Run: headless pygame with SDL's dummy video driver; simulated clock (each Clock.tick advances the game by its frame time, no real sleeping); random seed 0; keys injected as events and as key.get_pressed() state; no mouse input.
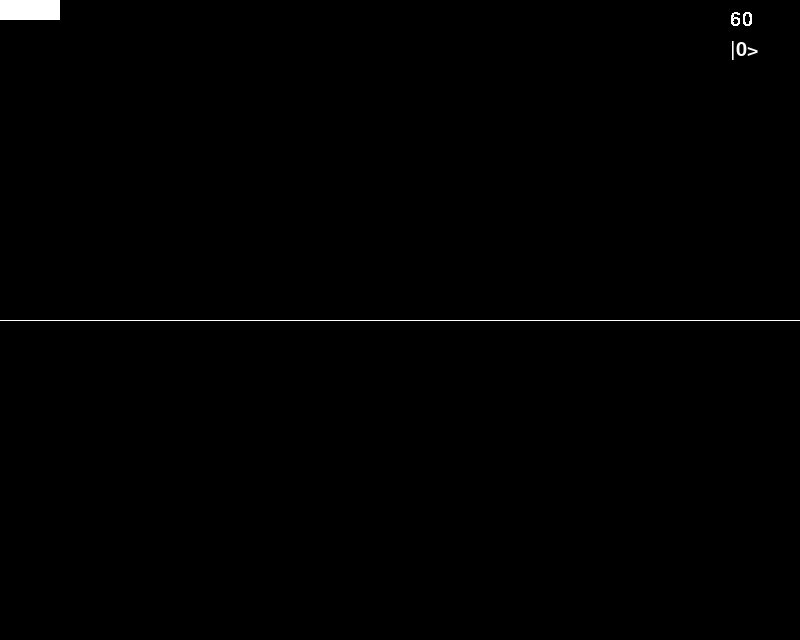
Frame 1 of 4 · flips 1–60 · no input
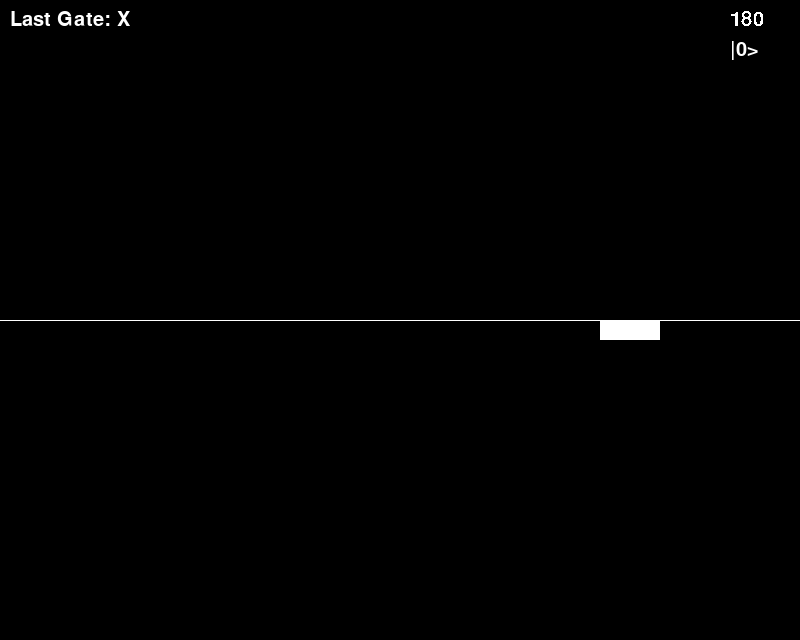
Frame 2 of 4 · flips 61–180 · tapped SPACE, RETURN · held RIGHT (→), D
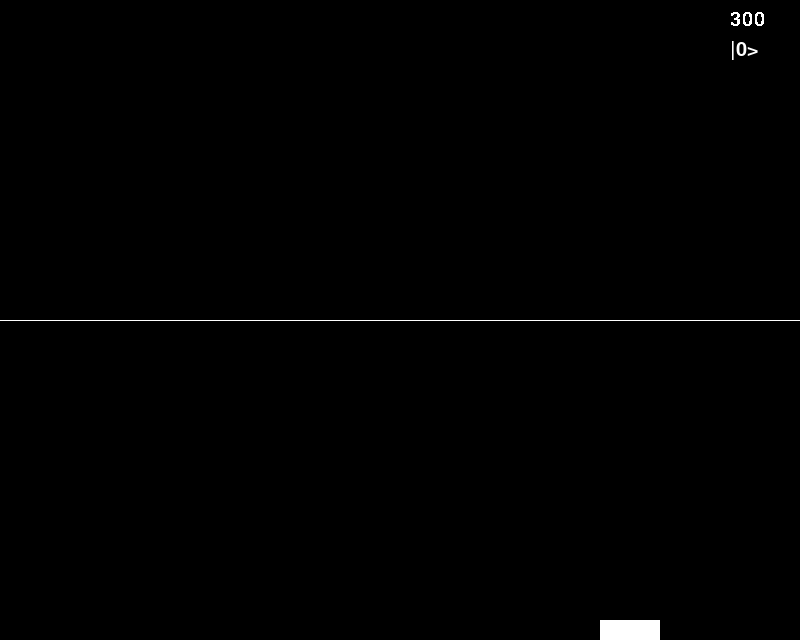
Frame 3 of 4 · flips 181–300 · held DOWN (↓), S
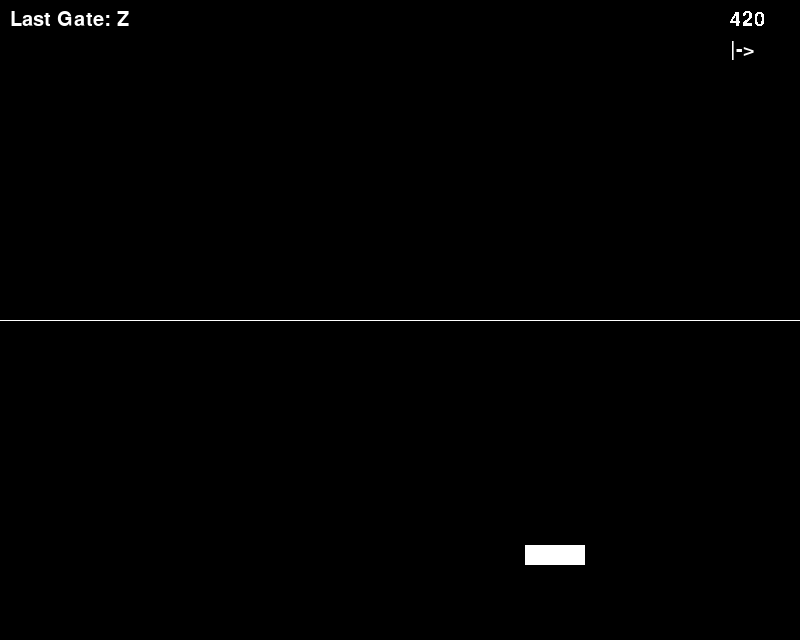
Frame 4 of 4 · flips 301–420 · held LEFT (←), A, UP (↑), W

The pygame program that drew these frames:

import pygame
import random

from pygame.locals import (
    K_UP,
    K_DOWN,
    K_LEFT,
    K_RIGHT,
    K_ESCAPE,
    K_SPACE,
    K_f,
    K_w,
    K_a,
    K_s,
    K_d,
    K_e,
    K_r,
    K_x,
    K_h,
    K_z,
)

SCREEN_WIDTH = 800
SCREEN_HEIGHT = 640

score = 0
quantum_mode = False
ship_state = "|0>"
last_gate_applied = ""
gate_display_timer = 0
GATE_DISPLAY_DURATION = 60

pygame.init()
screen = pygame.display.set_mode([SCREEN_WIDTH, SCREEN_HEIGHT])
score_font = pygame.font.SysFont('Comic Sans MS', 30)

ship = pygame.sprite.Sprite()
ship.surf = pygame.Surface((60, 20))
ship.surf.fill((255, 255, 255))
ship.rect = ship.surf.get_rect()

ship_copy = None

class Bullet(pygame.sprite.Sprite):
    def __init__(self, x, y):
        super(Bullet, self).__init__()
        self.surf = pygame.Surface((10, 5))
        self.surf.fill((0, 255, 0))
        self.rect = self.surf.get_rect(center=(x, y))

    def update(self):
        self.rect.move_ip(10, 0)
        if self.rect.left > SCREEN_WIDTH:
            self.kill()

def updateShip(pressed_keys):
    if not quantum_mode:
        if pressed_keys[K_UP] or pressed_keys[K_w]:
            if ship.rect.top > 0 and (ship.rect.top > SCREEN_HEIGHT // 2 or ship.rect.bottom <= SCREEN_HEIGHT // 2):
                ship.rect.move_ip(0, -5)
        if pressed_keys[K_DOWN] or pressed_keys[K_s]:
            if ship.rect.bottom < SCREEN_HEIGHT and (ship.rect.bottom < SCREEN_HEIGHT // 2 or ship.rect.top >= SCREEN_HEIGHT // 2):
                ship.rect.move_ip(0, 5)
        if pressed_keys[K_LEFT] or pressed_keys[K_a]:
            ship.rect.move_ip(-5, 0)
        if pressed_keys[K_RIGHT] or pressed_keys[K_d]:
            ship.rect.move_ip(5, 0)

        if ship.rect.left < 0:
            ship.rect.left = 0
        if ship.rect.right > SCREEN_WIDTH:
            ship.rect.right = SCREEN_WIDTH
        if ship.rect.top <= 0:
            ship.rect.top = 0
        if ship.rect.bottom >= SCREEN_HEIGHT:
            ship.rect.bottom = SCREEN_HEIGHT

def teleportShip():
    while True:
        new_x = random.randint(0, SCREEN_WIDTH - ship.rect.width)
        new_y = random.randint(0, SCREEN_HEIGHT - ship.rect.height)
        ship.rect.topleft = (new_x, new_y)
        if not pygame.sprite.spritecollideany(ship, enemies):
            break

def switchScreen():
    if not quantum_mode:
        if ship.rect.top < SCREEN_HEIGHT // 2:
            ship.rect.top += SCREEN_HEIGHT // 2
        else:
            ship.rect.top -= SCREEN_HEIGHT // 2

def getShipState():
    return ship_state

def applyHadamard():
    global ship_state, quantum_mode, ship_copy
    if ship_state == "|0>":
        ship_state = "|+>"
        quantum_mode = True
        ship_copy = pygame.sprite.Sprite()
        ship_copy.surf = pygame.Surface((60, 20))
        ship_copy.surf.fill((255, 255, 255))
        ship_copy.rect = ship.surf.get_rect()
        ship_copy.rect.topleft = (ship.rect.left, ship.rect.top + SCREEN_HEIGHT // 2)
        all_sprites.add(ship_copy)
    elif ship_state == "|1>":
        ship_state = "|->"
        quantum_mode = True
        ship_copy = pygame.sprite.Sprite()
        ship_copy.surf = pygame.Surface((60, 20))
        ship_copy.surf.fill((255, 255, 255))
        ship_copy.rect = ship.surf.get_rect()
        ship_copy.rect.topleft = (ship.rect.left, ship.rect.top - SCREEN_HEIGHT // 2)
        all_sprites.add(ship_copy)
    elif ship_state == "|+>":
        ship_state = "|0>"
        quantum_mode = False
        all_sprites.remove(ship_copy)
        ship_copy = None
    elif ship_state == "|->":
        ship_state = "|1>"
        quantum_mode = False
        all_sprites.remove(ship_copy)
        ship_copy = None

def moveEnemiesVertically(direction):
    for enemy in enemies:
        enemy.rect.move_ip(0, direction)
        if enemy.rect.top > SCREEN_HEIGHT:
            enemy.rect.bottom = 0
        elif enemy.rect.bottom < 0:
            enemy.rect.top = SCREEN_HEIGHT

def measureAndCollapse():
    global ship_state, quantum_mode, ship_copy
    if ship_state == "|+>":
        ship_state = "|0>"
        ship.rect.top -= SCREEN_HEIGHT // 2
    elif ship_state == "|->":
        ship_state = "|1>"
        ship.rect.top += SCREEN_HEIGHT // 2
    quantum_mode = False
    all_sprites.remove(ship_copy)
    ship_copy = None

def displayMessage(message):
    my_font = pygame.font.SysFont('Comic Sans MS', 48)
    text_surface = my_font.render(message, False, (255, 0, 0), (0, 0, 0))
    screen.blit(text_surface, (SCREEN_WIDTH // 3, SCREEN_HEIGHT // 3))
    pygame.display.flip()
    pygame.time.wait(2000)

def renderText(text, position, font, color=(255, 255, 255)):
    text_surface = font.render(text, True, color)
    screen.blit(text_surface, position)

CREATING_ENEMY_TIME_INTERVAL = 250
ADDENEMY = pygame.USEREVENT + 1
pygame.time.set_timer(ADDENEMY, CREATING_ENEMY_TIME_INTERVAL)

enemies = pygame.sprite.Group()
bullets = pygame.sprite.Group()
all_sprites = pygame.sprite.Group()
all_sprites.add(ship)

def createEnemy():
    enemy = pygame.sprite.Sprite()
    enemy.surf = pygame.Surface((20, 10))
    enemy.surf.fill((255, 0, 0))
    enemy_X = random.randint(SCREEN_WIDTH + 20, SCREEN_WIDTH + 100)
    enemy_Y = random.randint(0, SCREEN_HEIGHT)
    enemy.rect = enemy.surf.get_rect(center=(enemy_X, enemy_Y))
    enemy.speed = random.randint(5, 20)
    enemies.add(enemy)
    all_sprites.add(enemy)

def updateEnemies():
    for enemy in enemies:
        enemy.rect.move_ip(-enemy.speed, 0)
        if enemy.rect.right < 0:
            enemy.kill()

there_is_message = False
enemies_paused = False
pause_timer = 0

running = True
while running:
    for event in pygame.event.get():
        if event.type == pygame.QUIT:
            running = False
        elif event.type == ADDENEMY and not enemies_paused:
            createEnemy()
    screen.fill((0, 0, 0))

    pygame.draw.line(screen, (255, 255, 255), (0, SCREEN_HEIGHT // 2), (SCREEN_WIDTH, SCREEN_HEIGHT // 2))

    score += 1

    pressed_keys = pygame.key.get_pressed()
    if pressed_keys[K_ESCAPE]: running = False
    if not quantum_mode:
        updateShip(pressed_keys)
    else:
        if pressed_keys[K_UP]:
            moveEnemiesVertically(-5)
        if pressed_keys[K_DOWN]:
            moveEnemiesVertically(5)

    if pressed_keys[K_SPACE] or pressed_keys[K_e]:
        bullet = Bullet(ship.rect.right, ship.rect.centery)
        bullets.add(bullet)
        all_sprites.add(bullet)

    if pressed_keys[K_f] and not enemies_paused:
        enemies_paused = True
        pause_timer = 60 

    if enemies_paused:
        pause_timer -= 1
        if pause_timer <= 0:
            enemies_paused = False
    else:
        updateEnemies()

    if pressed_keys[K_r]:
        teleportShip()

    if pressed_keys[K_x] and not quantum_mode:
        switchScreen()

    if pressed_keys[K_z] and quantum_mode:
        if ship_state == "|+>":
            ship_state = "|->"
        elif ship_state == "|->":
            ship_state = "|+>"

    if pressed_keys[K_h]:
        applyHadamard()

    # Randomly apply quantum gates
    random_gate = random.randint(0, 300)
    if random_gate in [100, 200] and not quantum_mode:
        switchScreen()
        last_gate_applied = "X"
        gate_display_timer = GATE_DISPLAY_DURATION
    elif random_gate in [50, 250] and quantum_mode:
        if ship_state == "|+>":
            ship_state = "|->"
        elif ship_state == "|->":
            ship_state = "|+>"
        last_gate_applied = "Z"
        gate_display_timer = GATE_DISPLAY_DURATION
    elif random_gate == 150:
        applyHadamard()
        last_gate_applied = "H"
        gate_display_timer = GATE_DISPLAY_DURATION

    bullets.update()

    for bullet in bullets:
        enemies_hit = pygame.sprite.spritecollide(bullet, enemies, True)
        if enemies_hit:
            bullet.kill()
            score += 10

    if quantum_mode and pygame.sprite.spritecollideany(ship_copy, enemies):
        measureAndCollapse()
        if pygame.sprite.spritecollideany(ship, enemies):
            ship.kill()
            running = False
            displayMessage("Main ship destroyed! Twin ship survived!")
        else:
            displayMessage("Twin ship destroyed! Main ship survived!")

    if pygame.sprite.spritecollideany(ship, enemies):
        if quantum_mode:
            measureAndCollapse()
            displayMessage("Main ship destroyed! Twin ship survived!")
            if ship_copy:
                ship, ship_copy = ship_copy, ship
                all_sprites.add(ship)
                quantum_mode = False
        else:
            ship.kill()
            running = False
            displayMessage("Game Over! Ship destroyed!")

    for entity in all_sprites:
        screen.blit(entity.surf, entity.rect)
    
    ship_state = getShipState()
    state_surface = score_font.render(ship_state, True, (255, 255, 255))
    screen.blit(state_surface, (SCREEN_WIDTH - 70, 40 ))

    score_surface = score_font.render(str(score), False, (255, 255, 255))
    screen.blit(score_surface, (730, 10))

    if gate_display_timer > 0:
        renderText(f"Last Gate: {last_gate_applied}", (10, 10), score_font)
        gate_display_timer -= 1

    pygame.display.flip()

    if there_is_message:
        pygame.time.wait(2000)
    
    pygame.time.Clock().tick(30)
